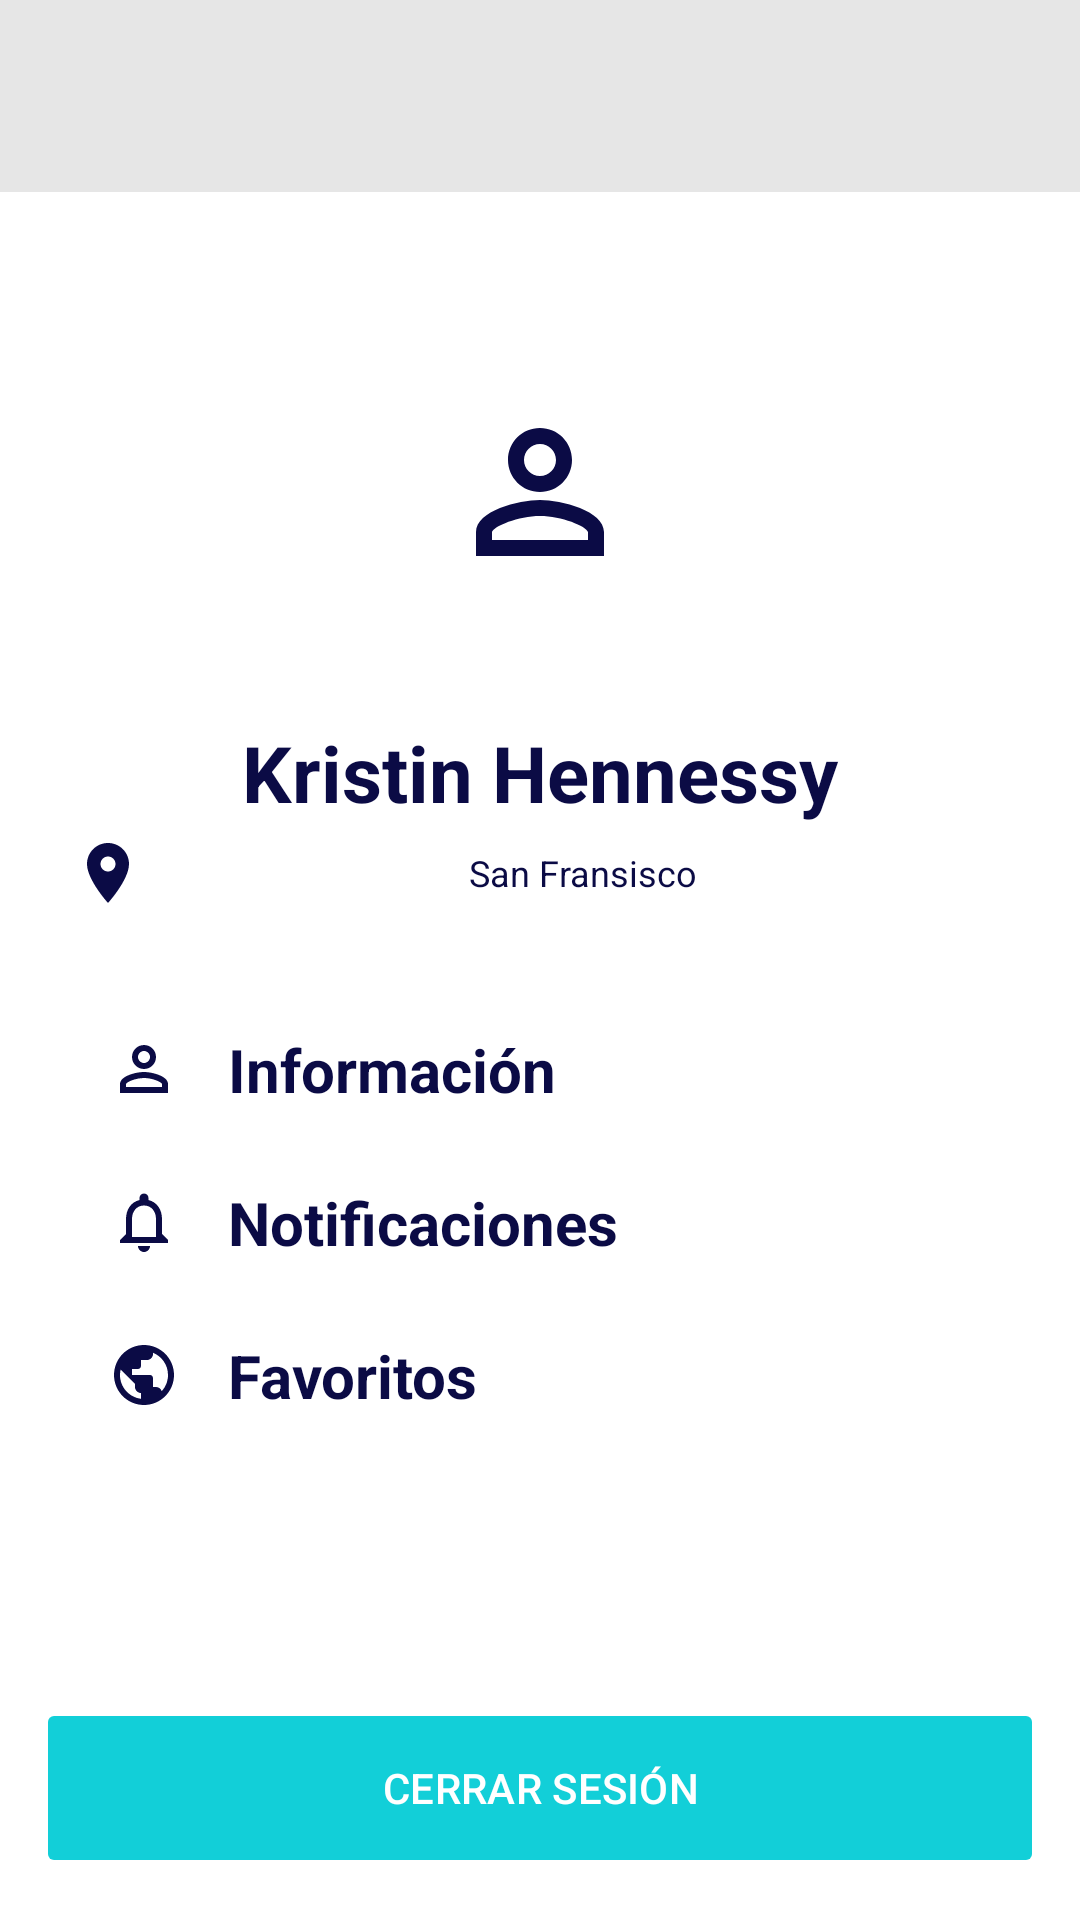

Android layout source for this screen:
<!-- AndroidManifest.xml: application theme Theme.NewsApp -->
<!-- res/layout/activity_perfil.xml -->
<?xml version="1.0" encoding="utf-8"?>
<LinearLayout xmlns:android="http://schemas.android.com/apk/res/android"
    xmlns:app="http://schemas.android.com/apk/res-auto"
    android:layout_width="match_parent"
    android:layout_height="match_parent"
    android:background="@color/white"
    android:orientation="vertical">

    <com.google.android.material.appbar.MaterialToolbar
        android:id="@+id/toolbar"
        android:layout_width="match_parent"
        android:layout_height="?attr/actionBarSize"
        android:background="@color/gris_barra"
        app:titleTextColor="@color/azul_oscuro" />

    <ScrollView
        android:layout_width="match_parent"
        android:layout_height="0dp"
        android:layout_weight="1">

        <LinearLayout
            android:layout_width="match_parent"
            android:layout_height="wrap_content"
            android:orientation="vertical"
            android:padding="24dp">

            <ImageView
                android:layout_width="120dp"
                android:layout_height="120dp"
                android:layout_gravity="center_horizontal"
                android:layout_marginTop="16dp"
                android:background="@drawable/bg_avatar"
                android:contentDescription="@string/avatar_descripcion"
                android:padding="28dp"
                android:src="@drawable/ic_person" />

            <TextView
                android:layout_width="match_parent"
                android:layout_height="wrap_content"
                android:layout_marginTop="16dp"
                android:gravity="center"
                android:text="@string/nombre_usuario"
                android:textColor="@color/azul_oscuro"
                android:textSize="26sp"
                android:textStyle="bold" />

            <TextView
                android:layout_width="match_parent"
                android:layout_height="wrap_content"
                android:layout_marginTop="4dp"
                android:drawablePadding="4dp"
                android:drawableStart="@drawable/ic_location"
                android:drawableTint="@color/azul_oscuro"
                android:gravity="center"
                android:text="@string/ubicacion_usuario"
                android:textColor="@color/azul_oscuro"
                android:textSize="12sp" />

            <Space
                android:layout_width="match_parent"
                android:layout_height="28dp" />

            <TextView
                android:id="@+id/tvInformacion"
                android:layout_width="match_parent"
                android:layout_height="wrap_content"
                android:background="?attr/selectableItemBackground"
                android:clickable="true"
                android:drawablePadding="16dp"
                android:drawableStart="@drawable/ic_person"
                android:drawableTint="@color/azul_oscuro"
                android:focusable="true"
                android:gravity="center_vertical"
                android:padding="12dp"
                android:text="@string/perfil_informacion"
                android:textColor="@color/azul_oscuro"
                android:textSize="20sp"
                android:textStyle="bold" />
            <TextView
                android:id="@+id/tvNotificaciones"
                android:layout_width="match_parent"
                android:layout_height="wrap_content"
                android:background="?attr/selectableItemBackground"
                android:clickable="true"
                android:drawablePadding="16dp"
                android:drawableStart="@drawable/ic_bell"
                android:drawableTint="@color/azul_oscuro"
                android:focusable="true"
                android:gravity="center_vertical"
                android:padding="12dp"
                android:text="@string/perfil_notificaciones"
                android:textColor="@color/azul_oscuro"
                android:textSize="20sp"
                android:textStyle="bold" />
            <TextView
                android:id="@+id/tvFavoritos"
                android:layout_width="match_parent"
                android:layout_height="wrap_content"
                android:background="?attr/selectableItemBackground"
                android:clickable="true"
                android:drawablePadding="16dp"
                android:drawableStart="@drawable/ic_globe"
                android:drawableTint="@color/azul_oscuro"
                android:focusable="true"
                android:gravity="center_vertical"
                android:padding="12dp"
                android:text="@string/perfil_favoritos"
                android:textColor="@color/azul_oscuro"
                android:textSize="20sp"
                android:textStyle="bold" />

        </LinearLayout>
    </ScrollView>

    <com.google.android.material.button.MaterialButton
        android:id="@+id/btnCerrarSesion"
        android:layout_width="match_parent"
        android:layout_height="56dp"
        android:layout_margin="16dp"
        android:text="@string/cerrar_sesion"
        android:textAllCaps="true"
        android:textColor="@color/white"
        app:backgroundTint="@color/cyan"
        app:cornerRadius="2dp" />
</LinearLayout>
<!-- resources referenced by this layout -->
<resources>
  <color name="azul_oscuro">#0B0B45</color>
  <color name="cyan">#12CFD8</color>
  <color name="gris_barra">#E6E6E6</color>
  <color name="white">#FFFFFF</color>
  <!-- drawable ic_bell (drawable) -->
  <?xml version="1.0" encoding="utf-8"?>
  <vector xmlns:android="http://schemas.android.com/apk/res/android"
      android:width="24dp"
      android:height="24dp"
      android:viewportWidth="24"
      android:viewportHeight="24">
      <path
          android:fillColor="#0B0B45"
          android:pathData="M12,22c1.1,0 2,-0.9 2,-2h-4c0,1.1 0.89,2 2,2zM18,16v-5c0,-3.07 -1.64,-5.64 -4.5,-6.32V4c0,-0.83 -0.67,-1.5 -1.5,-1.5s-1.5,0.67 -1.5,1.5v0.68C7.63,5.36 6,7.92 6,11v5l-2,2v1h16v-1l-2,-2zM16,17H8v-6c0,-2.48 1.51,-4.5 4,-4.5s4,2.02 4,4.5v6z" />
  </vector>
  <!-- drawable ic_globe (drawable) -->
  <?xml version="1.0" encoding="utf-8"?>
  <vector xmlns:android="http://schemas.android.com/apk/res/android"
      android:width="24dp"
      android:height="24dp"
      android:viewportWidth="24"
      android:viewportHeight="24">
      <path
          android:fillColor="#0B0B45"
          android:pathData="M12,2C6.48,2 2,6.48 2,12s4.48,10 10,10 10,-4.48 10,-10S17.52,2 12,2zM11,19.93c-3.95,-0.49 -7,-3.85 -7,-7.93 0,-0.62 0.08,-1.21 0.21,-1.79L9,15v1c0,1.1 0.9,2 2,2v1.93zM17.9,17.39c-0.26,-0.81 -1,-1.39 -1.9,-1.39h-1v-3c0,-0.55 -0.45,-1 -1,-1H8v-2h2c0.55,0 1,-0.45 1,-1V7h2c1.1,0 2,-0.9 2,-2v-0.41c2.93,1.19 5,4.06 5,7.41 0,2.08 -0.8,3.97 -2.1,5.39z" />
  </vector>
  <!-- drawable ic_location (drawable) -->
  <?xml version="1.0" encoding="utf-8"?>
  <vector xmlns:android="http://schemas.android.com/apk/res/android"
      android:width="24dp"
      android:height="24dp"
      android:viewportWidth="24"
      android:viewportHeight="24">
      <path
          android:fillColor="#0B0B45"
          android:pathData="M12,2C8.13,2 5,5.13 5,9c0,5.25 7,13 7,13s7,-7.75 7,-13c0,-3.87 -3.13,-7 -7,-7zM12,11.5c-1.38,0 -2.5,-1.12 -2.5,-2.5s1.12,-2.5 2.5,-2.5 2.5,1.12 2.5,2.5 -1.12,2.5 -2.5,2.5z" />
  </vector>
  <!-- drawable ic_person (drawable) -->
  <?xml version="1.0" encoding="utf-8"?>
  <vector xmlns:android="http://schemas.android.com/apk/res/android"
      android:width="24dp"
      android:height="24dp"
      android:viewportWidth="24"
      android:viewportHeight="24">
      <path
          android:fillColor="#0B0B45"
          android:pathData="M12,6c1.1,0 2,0.9 2,2s-0.9,2 -2,2 -2,-0.9 -2,-2 0.9,-2 2,-2m0,9c2.7,0 5.8,1.29 6,2v1L6,18v-0.99c0.2,-0.71 3.3,-2 6,-2m0,-11C9.79,4 8,5.79 8,8s1.79,4 4,4 4,-1.79 4,-4 -1.79,-4 -4,-4zM12,13c-2.67,0 -8,1.34 -8,4v3h16v-3c0,-2.66 -5.33,-4 -8,-4z" />
  </vector>
  <string name="avatar_descripcion">Foto de perfil</string>
  <string name="cerrar_sesion">Cerrar sesión</string>
  <string name="nombre_usuario">Kristin Hennessy</string>
  <string name="perfil_favoritos">Favoritos</string>
  <string name="perfil_informacion">Información</string>
  <string name="perfil_notificaciones">Notificaciones</string>
  <string name="ubicacion_usuario">San Fransisco</string>
  <style name="Theme.NewsApp" parent="Theme.Material3.Light.NoActionBar">
          <item name="colorPrimary">@color/cyan</item>
          <item name="colorOnPrimary">@color/white</item>
          <item name="colorSurface">@color/white</item>
          <item name="android:windowBackground">@color/white</item>
          <item name="android:statusBarColor">@color/white</item>
          <item name="android:windowLightStatusBar">true</item>
      </style>
</resources>
